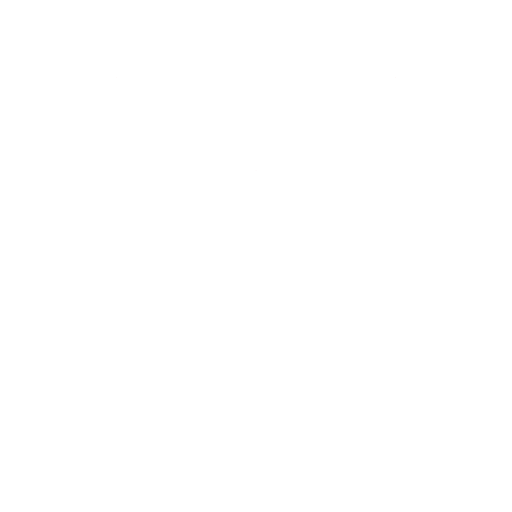
t = 0.00 s
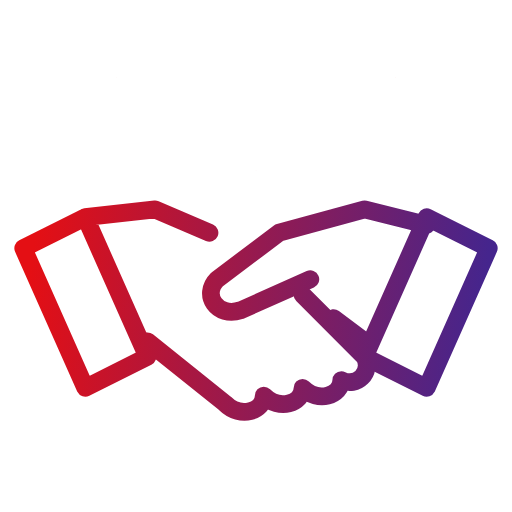
t = 0.58 s
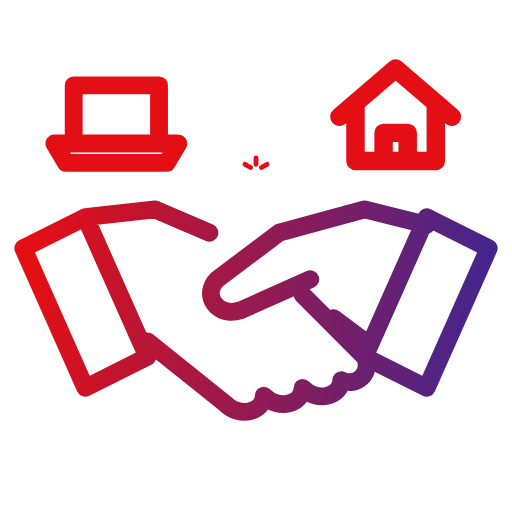
t = 1.17 s
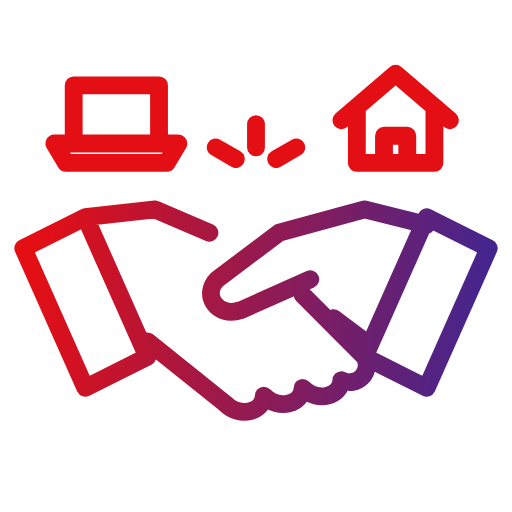
t = 1.75 s
t = 2.33 s: frame unchanged from t = 1.75 s, image omitted
t = 2.92 s: frame unchanged from t = 1.75 s, image omitted

The animated SVG that drew these frames (rendered in a browser with its animation timeline set to each time). Animation: 9 SMIL elements (animate=2,animateTransform=7); one cycle of 3.50 s, repeats indefinitely.

<svg xmlns="http://www.w3.org/2000/svg" viewBox="27 27 66 66" width="120" height="120">
<defs><linearGradient id="g" gradientUnits="userSpaceOnUse" x1="31" y1="56.7" x2="89" y2="63.300000000000004"><stop offset="0" stop-color="#e40f14"/><stop offset="1" stop-color="#45258d"/></linearGradient></defs>

<g fill="none" stroke="url(#g)" stroke-width="2.3" stroke-linecap="round" stroke-linejoin="round" transform="translate(60 60) scale(1) translate(-60 -55)">


<g><animateTransform attributeName="transform" type="translate" values="-12 0;1 0;0 0;0 0;0 -3;0 2;0 0;0 0" keyTimes="0;0.1286;0.1543;0.18;0.2143;0.2486;0.2829;1" dur="3.5s" repeatCount="indefinite"/><path pathLength="1" stroke-dasharray="1 2" stroke-dashoffset="1" d="M30 54l8-4 8 18-8 4zM38 50l9-1 7 3M46 66l10 8c2 2 5 1 5-1c2 2 5 1 5-1c2 2 5 1 5-1c2 1 4-1 3-3l-8-8"><animate attributeName="stroke-dashoffset" values="1;1;0;0" keyTimes="0;0;0.1371;1" dur="3.5s" repeatCount="indefinite"/></path></g>
<g><animateTransform attributeName="transform" type="translate" values="12 0;-1 0;0 0;0 0;0 -3;0 2;0 0;0 0" keyTimes="0;0.1286;0.1543;0.18;0.2143;0.2486;0.2829;1" dur="3.5s" repeatCount="indefinite"/><path pathLength="1" stroke-dasharray="1 2" stroke-dashoffset="1" d="M90 54l-8-4-8 18 8 4zM82 51l-8-2-11 3-8 6c-2 2 0 5 3 4l9-4M74 66l-4-3"><animate attributeName="stroke-dashoffset" values="1;1;0;0" keyTimes="0;0;0.1371;1" dur="3.5s" repeatCount="indefinite"/></path></g>
<g><animateTransform attributeName="transform" type="translate" values="0 -6;0 -6;0 0;0 0" keyTimes="0;0.2357;0.3086;1" dur="3.5s" repeatCount="indefinite"/><g transform="translate(42 38)"><g transform="scale(0.001)"><animateTransform attributeName="transform" type="scale" values="0.001;0.001;1.15;1;1" keyTimes="0;0.2357;0.2867;0.3086;1" dur="3.5s" repeatCount="indefinite"/><path d="M-5.5-5h11v7.5h-11zM-8 2.5h16l-1.5 2.5h-13z"/></g></g></g>
<g><animateTransform attributeName="transform" type="translate" values="0 -6;0 -6;0 0;0 0" keyTimes="0;0.2657;0.3386;1" dur="3.5s" repeatCount="indefinite"/><g transform="translate(78 38)"><g transform="scale(0.001)"><animateTransform attributeName="transform" type="scale" values="0.001;0.001;1.15;1;1" keyTimes="0;0.2657;0.3167;0.3386;1" dur="3.5s" repeatCount="indefinite"/><path d="M-7-0.5L0-6.5l7 6M-5-2v7h10v-7M-1.5 5V1.5h3V5"/></g></g></g>
<g transform="translate(60 44)"><g transform="scale(0.001)"><animateTransform attributeName="transform" type="scale" values="0.001;0.001;1.15;1;1" keyTimes="0;0.3214;0.3724;0.3943;1" dur="3.5s" repeatCount="indefinite"/><path d="M-2.598 -1.5L-5.196 -3M0 -3L0 -6M2.598 -1.5L5.196 -3"/></g></g>
</g></svg>
